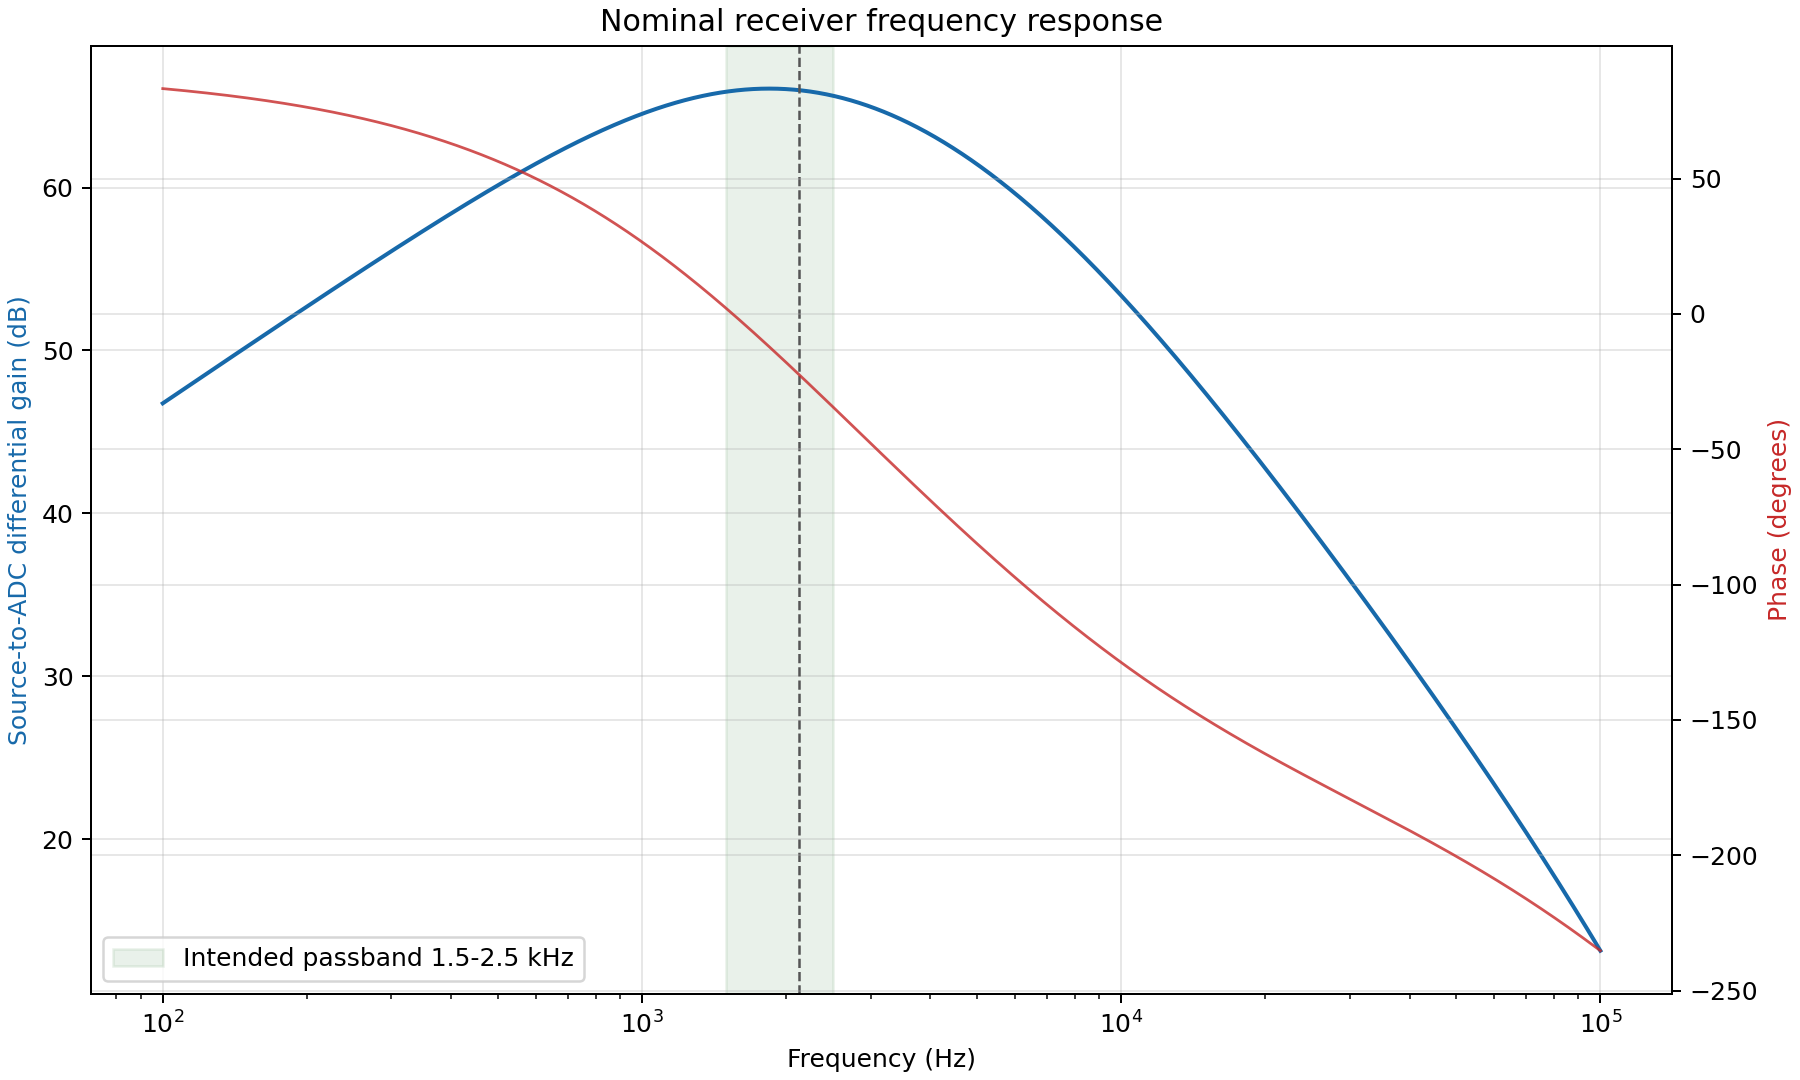

The data file committed next to this chart (first rows):
frequency_hz, gain_db, phase_deg
100.0, 46.76, 83.21
100.2, 46.78, 83.19
100.5, 46.8, 83.18
100.7, 46.82, 83.16
100.9, 46.84, 83.15
101.2, 46.86, 83.13
101.4, 46.88, 83.11
101.6, 46.9, 83.1
101.9, 46.92, 83.08
102.1, 46.94, 83.06
102.3, 46.96, 83.05
102.6, 46.98, 83.03
102.8, 47, 83.02
103, 47.02, 83
103.3, 47.04, 82.98
103.5, 47.06, 82.97
103.8, 47.08, 82.95
104, 47.1, 82.93
104.2, 47.11, 82.92
104.5, 47.13, 82.9
104.7, 47.15, 82.88
105, 47.17, 82.87
105.2, 47.19, 82.85
105.4, 47.21, 82.83
105.7, 47.23, 82.82
105.9, 47.25, 82.8
106.2, 47.27, 82.78
106.4, 47.29, 82.76
106.7, 47.31, 82.75
106.9, 47.33, 82.73
107.2, 47.35, 82.71
107.4, 47.37, 82.7
107.6, 47.39, 82.68
107.9, 47.41, 82.66
108.1, 47.43, 82.64
108.4, 47.45, 82.63
108.6, 47.47, 82.61
108.9, 47.49, 82.59
109.1, 47.51, 82.57
109.4, 47.53, 82.56
109.6, 47.55, 82.54
109.9, 47.57, 82.52
110.2, 47.59, 82.5
110.4, 47.61, 82.49
110.7, 47.63, 82.47
110.9, 47.65, 82.45
111.2, 47.67, 82.43
111.4, 47.69, 82.42
111.7, 47.71, 82.4
111.9, 47.73, 82.38
112.2, 47.75, 82.36
112.5, 47.77, 82.34
112.7, 47.79, 82.33
113, 47.81, 82.31
113.2, 47.83, 82.29
113.5, 47.85, 82.27
113.8, 47.87, 82.25
114, 47.89, 82.24
114.3, 47.91, 82.22
114.6, 47.93, 82.2
... 2,941 more rows
